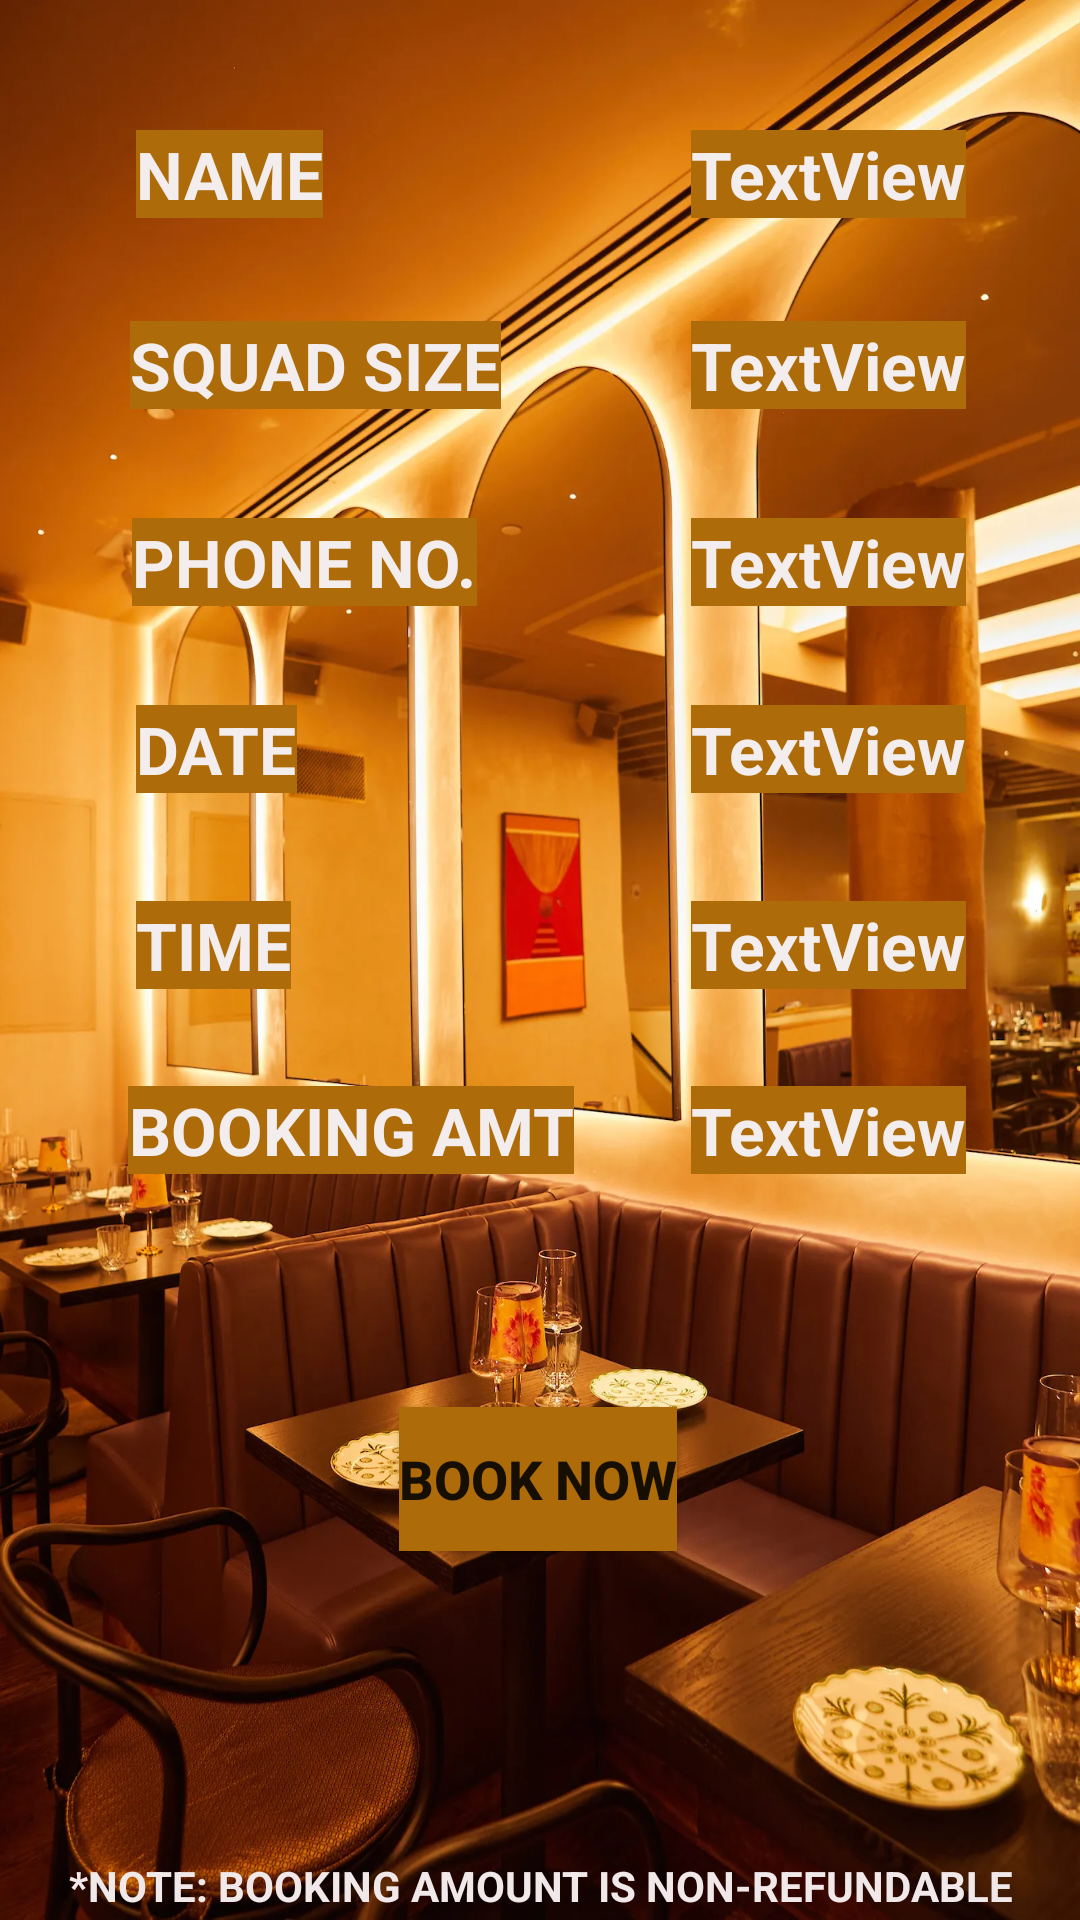

Layout XML and referenced resources for this Android screen:
<!-- AndroidManifest.xml: application theme Theme.Foodzy -->
<!-- res/layout/activity_table_booking_details.xml -->
<?xml version="1.0" encoding="utf-8"?>
<androidx.constraintlayout.widget.ConstraintLayout xmlns:android="http://schemas.android.com/apk/res/android"
    xmlns:app="http://schemas.android.com/apk/res-auto"
    xmlns:tools="http://schemas.android.com/tools"
    android:layout_width="match_parent"
    android:layout_height="match_parent"
    android:background="@drawable/sona_interiors_048_jpg"
    tools:context=".TableBookingDetails">

    <TextView
        android:id="@+id/textView15"
        android:layout_width="wrap_content"
        android:layout_height="wrap_content"
        android:background="#AE6B0A"
        android:text="BOOKING AMT"
        android:textAlignment="center"
        android:textColor="#F3EEED"
        android:textSize="22sp"
        android:textStyle="bold"
        app:layout_constraintBottom_toBottomOf="parent"
        app:layout_constraintEnd_toEndOf="parent"
        app:layout_constraintHorizontal_bias="0.202"
        app:layout_constraintStart_toStartOf="parent"
        app:layout_constraintTop_toTopOf="parent"
        app:layout_constraintVertical_bias="0.593" />

    <TextView
        android:id="@+id/textView10"
        android:layout_width="wrap_content"
        android:layout_height="wrap_content"
        android:background="#AE6B0A"
        android:text="TextView"
        android:textAlignment="center"
        android:textColor="#F3EEED"
        android:textSize="22sp"
        android:textStyle="bold"
        app:layout_constraintBottom_toBottomOf="parent"
        app:layout_constraintEnd_toEndOf="parent"
        app:layout_constraintHorizontal_bias="0.858"
        app:layout_constraintStart_toStartOf="parent"
        app:layout_constraintTop_toTopOf="parent"
        app:layout_constraintVertical_bias="0.283" />

    <TextView
        android:id="@+id/textView6"
        android:layout_width="wrap_content"
        android:layout_height="wrap_content"
        android:background="#AE6B0A"
        android:text="TextView"
        android:textAlignment="center"
        android:textColor="#F3EEED"
        android:textSize="22sp"
        android:textStyle="bold"
        app:layout_constraintBottom_toBottomOf="parent"
        app:layout_constraintEnd_toEndOf="parent"
        app:layout_constraintHorizontal_bias="0.858"
        app:layout_constraintStart_toStartOf="parent"
        app:layout_constraintTop_toTopOf="parent"
        app:layout_constraintVertical_bias="0.175" />

    <TextView
        android:id="@+id/textView5"
        android:layout_width="wrap_content"
        android:layout_height="wrap_content"
        android:background="#AE6B0A"
        android:text="SQUAD SIZE"
        android:textAlignment="center"
        android:textColor="#F3EEED"
        android:textSize="22sp"
        android:textStyle="bold"
        app:layout_constraintBottom_toBottomOf="parent"
        app:layout_constraintEnd_toEndOf="parent"
        app:layout_constraintHorizontal_bias="0.184"
        app:layout_constraintStart_toStartOf="parent"
        app:layout_constraintTop_toTopOf="parent"
        app:layout_constraintVertical_bias="0.175" />

    <TextView
        android:id="@+id/textView11"
        android:layout_width="wrap_content"
        android:layout_height="wrap_content"
        android:background="#AE6B0A"
        android:text="DATE"
        android:textAlignment="center"
        android:textColor="#F3EEED"
        android:textSize="22sp"
        android:textStyle="bold"
        app:layout_constraintBottom_toBottomOf="parent"
        app:layout_constraintEnd_toEndOf="parent"
        app:layout_constraintHorizontal_bias="0.148"
        app:layout_constraintStart_toStartOf="parent"
        app:layout_constraintTop_toTopOf="parent"
        app:layout_constraintVertical_bias="0.385" />

    <TextView
        android:id="@+id/textView9"
        android:layout_width="wrap_content"
        android:layout_height="wrap_content"
        android:background="#AE6B0A"
        android:text="PHONE NO."
        android:textAlignment="center"
        android:textColor="#F3EEED"
        android:textSize="22sp"
        android:textStyle="bold"
        app:layout_constraintBottom_toBottomOf="parent"
        app:layout_constraintEnd_toEndOf="parent"
        app:layout_constraintHorizontal_bias="0.179"
        app:layout_constraintStart_toStartOf="parent"
        app:layout_constraintTop_toTopOf="parent"
        app:layout_constraintVertical_bias="0.283" />

    <TextView
        android:id="@+id/textView4"
        android:layout_width="wrap_content"
        android:layout_height="wrap_content"
        android:background="#AE6B0A"
        android:text="NAME"
        android:textAlignment="center"
        android:textColor="#F3EEED"
        android:textSize="22sp"
        android:textStyle="bold"
        app:layout_constraintBottom_toBottomOf="parent"
        app:layout_constraintEnd_toEndOf="parent"
        app:layout_constraintHorizontal_bias="0.152"
        app:layout_constraintStart_toStartOf="parent"
        app:layout_constraintTop_toTopOf="parent"
        app:layout_constraintVertical_bias="0.071" />

    <TextView
        android:id="@+id/textView7"
        android:layout_width="wrap_content"
        android:layout_height="wrap_content"
        android:background="#AE6B0A"
        android:text="TextView"
        android:textAlignment="center"
        android:textColor="#F3EEED"
        android:textSize="22sp"
        android:textStyle="bold"
        app:layout_constraintBottom_toBottomOf="parent"
        app:layout_constraintEnd_toEndOf="parent"
        app:layout_constraintHorizontal_bias="0.858"
        app:layout_constraintStart_toStartOf="parent"
        app:layout_constraintTop_toTopOf="parent"
        app:layout_constraintVertical_bias="0.071" />

    <TextView
        android:id="@+id/textView14"
        android:layout_width="wrap_content"
        android:layout_height="wrap_content"
        android:background="#AE6B0A"
        android:text="TextView"
        android:textAlignment="center"
        android:textColor="#F3EEED"
        android:textSize="22sp"
        android:textStyle="bold"
        app:layout_constraintBottom_toBottomOf="parent"
        app:layout_constraintEnd_toEndOf="parent"
        app:layout_constraintHorizontal_bias="0.858"
        app:layout_constraintStart_toStartOf="parent"
        app:layout_constraintTop_toTopOf="parent"
        app:layout_constraintVertical_bias="0.593" />

    <TextView
        android:id="@+id/textView8"
        android:layout_width="wrap_content"
        android:layout_height="wrap_content"
        android:background="#AE6B0A"
        android:text="TextView"
        android:textAlignment="center"
        android:textColor="#F3EEED"
        android:textSize="22sp"
        android:textStyle="bold"
        app:layout_constraintBottom_toBottomOf="parent"
        app:layout_constraintEnd_toEndOf="parent"
        app:layout_constraintHorizontal_bias="0.858"
        app:layout_constraintStart_toStartOf="parent"
        app:layout_constraintTop_toTopOf="parent"
        app:layout_constraintVertical_bias="0.385" />

    <TextView
        android:id="@+id/textView13"
        android:layout_width="wrap_content"
        android:layout_height="wrap_content"
        android:background="#AE6B0A"
        android:text="TIME"
        android:textAlignment="center"
        android:textColor="#F3EEED"
        android:textSize="22sp"
        android:textStyle="bold"
        app:layout_constraintBottom_toBottomOf="parent"
        app:layout_constraintEnd_toEndOf="parent"
        app:layout_constraintHorizontal_bias="0.147"
        app:layout_constraintStart_toStartOf="parent"
        app:layout_constraintTop_toTopOf="parent"
        app:layout_constraintVertical_bias="0.492" />

    <TextView
        android:id="@+id/textView12"
        android:layout_width="wrap_content"
        android:layout_height="wrap_content"
        android:background="#AE6B0A"
        android:text="TextView"
        android:textAlignment="center"
        android:textColor="#F3EEED"
        android:textSize="22sp"
        android:textStyle="bold"
        app:layout_constraintBottom_toBottomOf="parent"
        app:layout_constraintEnd_toEndOf="parent"
        app:layout_constraintHorizontal_bias="0.858"
        app:layout_constraintStart_toStartOf="parent"
        app:layout_constraintTop_toTopOf="parent"
        app:layout_constraintVertical_bias="0.492" />

    <Button
        android:id="@+id/button"
        android:layout_width="wrap_content"
        android:layout_height="wrap_content"
        android:background="#AD6B09"
        android:text="BOOK NOW"
        android:textAlignment="center"
        android:textSize="18sp"
        android:textStyle="bold"
        app:layout_constraintBottom_toBottomOf="parent"
        app:layout_constraintEnd_toEndOf="parent"
        app:layout_constraintHorizontal_bias="0.498"
        app:layout_constraintStart_toStartOf="parent"
        app:layout_constraintTop_toTopOf="parent"
        app:layout_constraintVertical_bias="0.792" />

    <TextView
        android:id="@+id/textView16"
        android:layout_width="wrap_content"
        android:layout_height="wrap_content"
        android:text="*NOTE: BOOKING AMOUNT IS NON-REFUNDABLE"
        android:textAlignment="center"
        android:textColor="#F1E9E9"
        android:textStyle="bold"
        app:layout_constraintBottom_toBottomOf="parent"
        app:layout_constraintEnd_toEndOf="parent"
        app:layout_constraintHorizontal_bias="0.498"
        app:layout_constraintStart_toStartOf="parent"
        app:layout_constraintTop_toTopOf="parent"
        app:layout_constraintVertical_bias="0.997" />

</androidx.constraintlayout.widget.ConstraintLayout>
<!-- resources referenced by this layout -->
<resources>
  <!-- drawable sona_interiors_048_jpg: webp bitmap (drawable-v24, 227690 bytes) -->
  <style name="Theme.Foodzy" parent="Theme.MaterialComponents.DayNight.NoActionBar">
          
          <item name="colorPrimary">@color/purple_500</item>
          <item name="colorPrimaryDark">@color/purple_700</item>
          <item name="colorAccent">@color/teal_200</item>
          <item name="android:textColorSecondary">@android:color/white</item>
          
      </style>
  <color name="purple_500">#FF6200EE</color>
  <color name="purple_700">#FF3700B3</color>
  <color name="teal_200">#FF03DAC5</color>
</resources>
